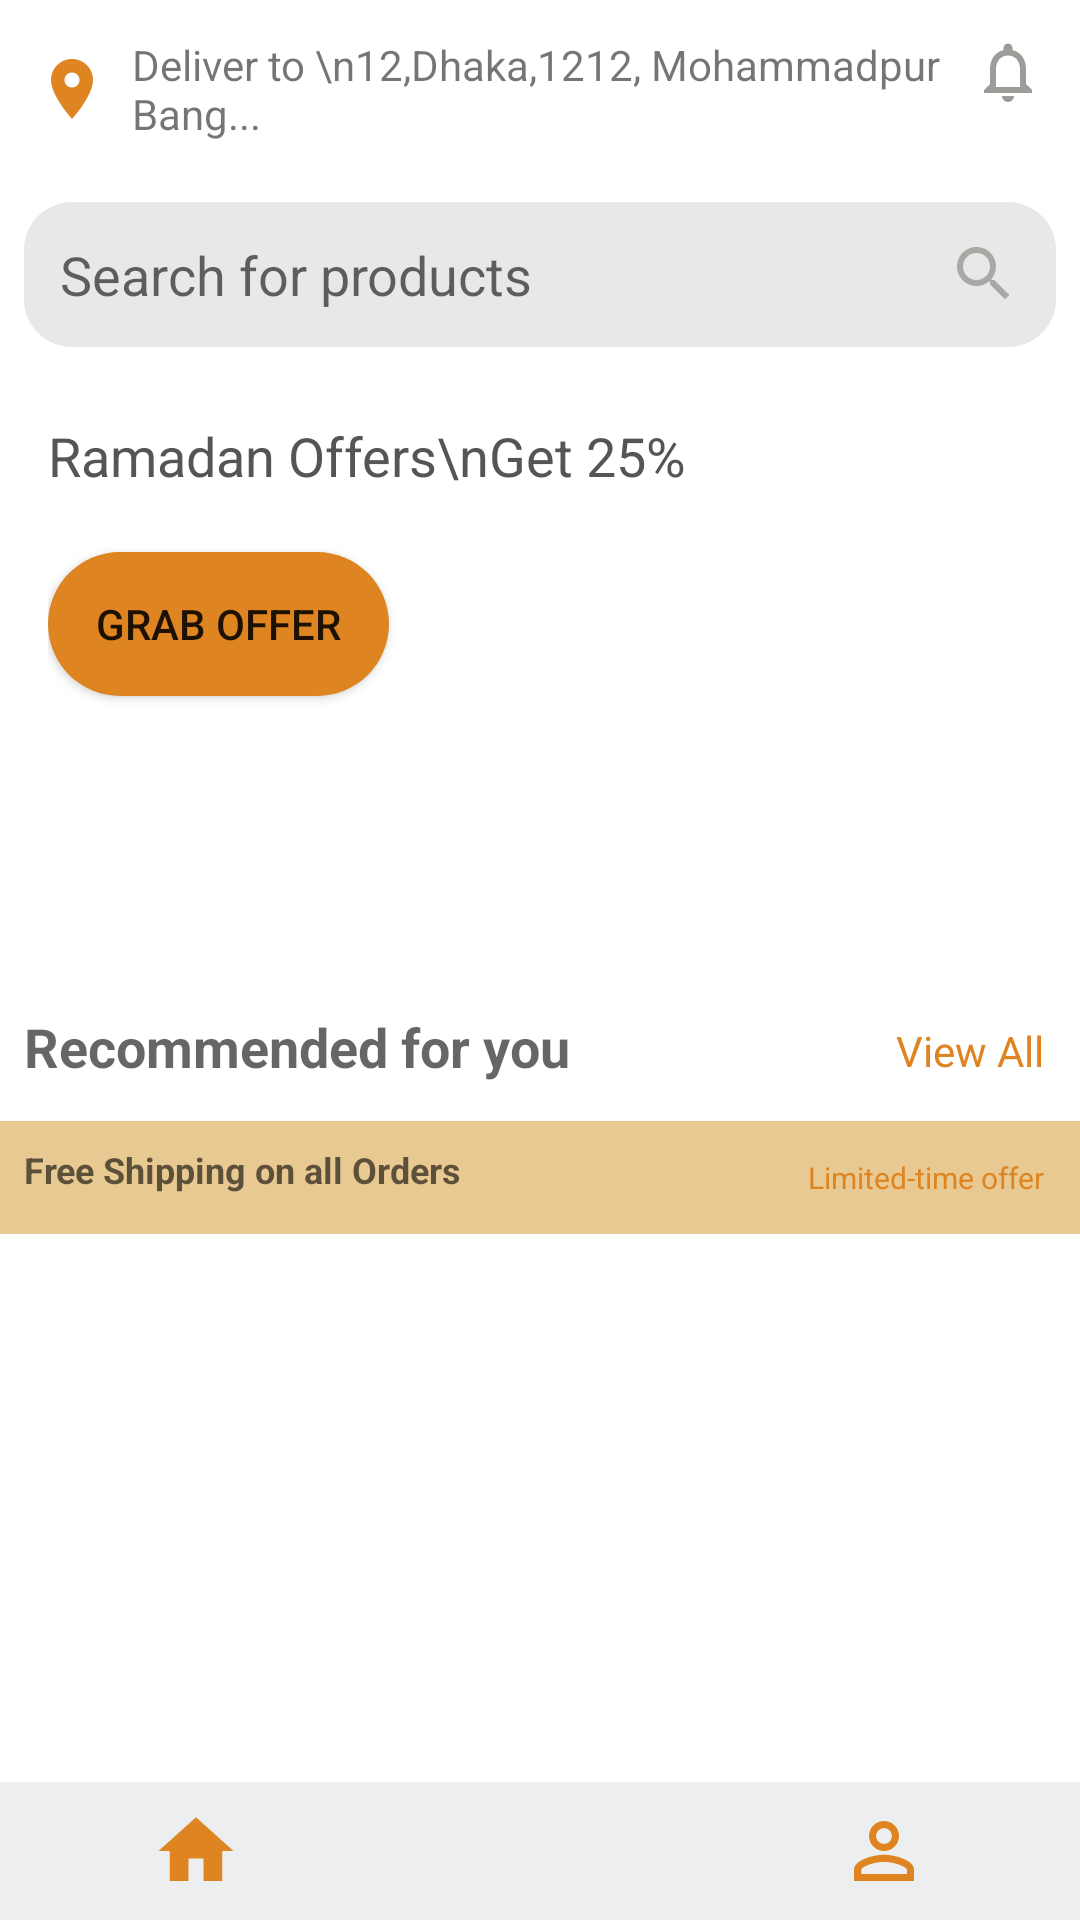

Reconstruct the res/layout file that produces this screen, plus the resources it refers to.
<!-- AndroidManifest.xml: application theme Theme.VirtualTryOnForEcommerce -->
<!-- res/layout/activity_home.xml -->
<?xml version="1.0" encoding="UTF-8" ?>
<androidx.constraintlayout.widget.ConstraintLayout xmlns:android="http://schemas.android.com/apk/res/android"
    xmlns:app="http://schemas.android.com/apk/res-auto"
    android:layout_width="match_parent"
    android:layout_height="match_parent"
    android:background="@color/white">

    
    <RelativeLayout
        android:id="@+id/header"
        android:layout_width="match_parent"
        android:layout_height="wrap_content"
        android:padding="8dp"
        app:layout_constraintTop_toTopOf="parent">

        
        <TextView
            android:id="@+id/locationTextView"
            android:layout_width="wrap_content"
            android:layout_height="wrap_content"
            android:drawableStart="@drawable/ic_baseline_location_on_24"
            android:drawablePadding="8dp"
            android:padding="4dp"
            android:text="Deliver to \n12,Dhaka,1212, Mohammadpur Bang..."
            android:textAppearance="?android:attr/textAppearanceSmall" />

        <ImageView
            android:id="@+id/notificationIcon"
            android:layout_width="wrap_content"
            android:layout_height="wrap_content"
            android:layout_alignParentEnd="true"
            android:padding="4dp"
            android:src="@drawable/ic_baseline_notifications_none_24" />

    </RelativeLayout>

    
    <ScrollView
        android:layout_width="match_parent"
        android:layout_height="0dp"
        app:layout_constraintTop_toBottomOf="@id/header"
        app:layout_constraintBottom_toTopOf="@id/bottomNavigation"
        app:layout_constraintBottom_toBottomOf="parent">

        <LinearLayout
            android:layout_width="match_parent"
            android:layout_height="wrap_content"
            android:orientation="vertical">

            
            <EditText
                android:id="@+id/searchEditText"
                android:layout_width="match_parent"
                android:layout_height="wrap_content"
                android:layout_marginStart="8dp"
                android:layout_marginTop="8dp"
                android:layout_marginEnd="8dp"
                android:layout_marginBottom="8dp"
                android:background="@drawable/rounded_edittext"
                android:drawableEnd="@drawable/ic_baseline_search_24"
            android:drawablePadding="8dp"
            android:hint="Search for products"
            android:padding="12dp"
            android:focusable="true"
            android:focusableInTouchMode="true"/>



            
    <RelativeLayout
        android:id="@+id/promoBanner"
        android:layout_width="match_parent"
        android:layout_height="200dp"
        android:layout_below="@id/searchEditText"
        android:background="@drawable/banner"
        android:padding="16dp">

        
        <TextView
            android:id="@+id/bannerTextView"
            android:layout_width="wrap_content"
            android:layout_height="wrap_content"
            android:layout_alignParentTop="true"
            android:text="Ramadan Offers\nGet 25%"
            android:textColor="#555555"
            android:textSize="18sp" />

        <Button
            android:id="@+id/grabOfferButton"
            android:layout_width="wrap_content"
            android:layout_height="wrap_content"
            android:layout_below="@id/bannerTextView"
            android:background="@drawable/button_background"
            android:backgroundTint="#DE8421"
            android:layout_marginTop="20dp"
            android:text="Grab Offer" />
    </RelativeLayout>

    
    <LinearLayout
        android:id="@+id/recommendedSection"
        android:layout_width="match_parent"
        android:layout_height="wrap_content"
        android:layout_below="@id/promoBanner"
        android:orientation="vertical"
        android:layout_marginTop="5dp">

        
        <RelativeLayout
            android:layout_width="match_parent"
            android:layout_height="wrap_content"
            android:background="#FFFFFF"
            android:padding="8dp">

            <TextView
                android:id="@+id/recommendedForYouText"
                android:layout_width="wrap_content"
                android:layout_height="wrap_content"
                android:text="Recommended for you"
                android:textAppearance="?android:attr/textAppearanceMedium"
                android:textStyle="bold" />

            <TextView
                android:id="@+id/viewAllText"
                android:layout_width="wrap_content"
                android:layout_height="wrap_content"
                android:layout_alignParentEnd="true"
                android:padding="4dp"
                android:text="View All"
                android:textAppearance="?android:attr/textAppearanceSmall"
                android:textColor="#DE8421" />
        </RelativeLayout>

        
        <HorizontalScrollView
            android:layout_width="match_parent"
            android:layout_height="wrap_content">

            <LinearLayout
                android:id="@+id/productContainer"
                android:layout_width="wrap_content"
                android:layout_height="match_parent"
                android:orientation="horizontal">

            </LinearLayout>
        </HorizontalScrollView>
    </LinearLayout>



    <LinearLayout
        android:id="@+id/allProducts"
        android:layout_width="match_parent"
        android:layout_height="wrap_content"
        android:layout_below="@id/recommendedSection"
        android:layout_marginTop="2dp"
        android:orientation="vertical">

        
        <RelativeLayout
            android:layout_width="match_parent"
            android:layout_height="wrap_content"
            android:background="#E7C991"
            android:padding="8dp">

            <TextView

                android:layout_width="wrap_content"
                android:layout_height="wrap_content"
                android:text="Free Shipping on all Orders"
                android:textAppearance="?android:attr/textAppearanceMedium"
                android:textSize="12sp"
                android:textStyle="bold" />

            <TextView

                android:layout_width="wrap_content"
                android:layout_height="wrap_content"
                android:layout_alignParentEnd="true"
                android:padding="4dp"
                android:text="Limited-time offer"
                android:textAppearance="?android:attr/textAppearanceSmall"
                android:textColor="#DE8421"
                android:textSize="10sp" />
        </RelativeLayout>
        <androidx.recyclerview.widget.RecyclerView
            android:id="@+id/recyclerView"
            android:layout_width="match_parent"
            android:layout_height="wrap_content"
            app:layout_constraintTop_toBottomOf="@id/header"
            app:layout_constraintBottom_toTopOf="@id/bottomNavigation"
            />
    </LinearLayout>
        </LinearLayout>
    </ScrollView>

    
    <LinearLayout
        android:id="@+id/bottomNavigation"
        android:layout_width="match_parent"
        android:layout_height="wrap_content"
        android:layout_alignParentBottom="true"
        android:gravity="center"
        android:orientation="horizontal"
        android:padding="8dp"
        android:background="#ECEEEF"
        app:layout_constraintBottom_toBottomOf="parent"
        app:layout_constraintEnd_toEndOf="parent"
        app:layout_constraintStart_toStartOf="parent">

        
        <ImageView
            android:id="@+id/homeIcon"
            android:layout_width="30dp"
            android:layout_height="30dp"
            android:layout_weight="1"
            android:src="@drawable/ic_baseline_home_24" />

        <ImageView
            android:id="@+id/category"
            android:layout_width="30dp"
            android:layout_height="30dp"
            android:layout_weight="1"
            android:src="@drawable/category" />


        <ImageView
            android:id="@+id/userProfileIcon"
            android:layout_width="30dp"
            android:layout_height="30dp"
            android:layout_weight="1"
            android:src="@drawable/ic_baseline_person_outline_24" />

        

    </LinearLayout>

</androidx.constraintlayout.widget.ConstraintLayout>
<!-- resources referenced by this layout -->
<resources>
  <color name="white">#FFFFFFFF</color>
  <!-- drawable button_background (drawable-v24) -->
  <?xml version="1.0" encoding="utf-8"?>
  <shape xmlns:android="http://schemas.android.com/apk/res/android">
      <solid android:color="#DE8421"/> 
      <corners android:radius="25dp"/> 
      <padding android:left="16dp"
          android:top="8dp"
          android:right="16dp"
          android:bottom="8dp"/> 
  </shape>
  <!-- drawable ic_baseline_home_24 (drawable-v24) -->
  <vector android:height="24dp" android:tint="#DE8421"
      android:viewportHeight="24" android:viewportWidth="24"
      android:width="24dp" xmlns:android="http://schemas.android.com/apk/res/android">
      <path android:fillColor="@android:color/white" android:pathData="M10,20v-6h4v6h5v-8h3L12,3 2,12h3v8z"/>
  </vector>
  <!-- drawable ic_baseline_location_on_24 (drawable-v24) -->
  <vector android:height="24dp" android:tint="#DE8421"
      android:viewportHeight="24" android:viewportWidth="24"
      android:width="24dp" xmlns:android="http://schemas.android.com/apk/res/android">
      <path android:fillColor="@android:color/white" android:pathData="M12,2C8.13,2 5,5.13 5,9c0,5.25 7,13 7,13s7,-7.75 7,-13c0,-3.87 -3.13,-7 -7,-7zM12,11.5c-1.38,0 -2.5,-1.12 -2.5,-2.5s1.12,-2.5 2.5,-2.5 2.5,1.12 2.5,2.5 -1.12,2.5 -2.5,2.5z"/>
  </vector>
  <!-- drawable ic_baseline_notifications_none_24 (drawable-v24) -->
  <vector android:height="24dp" android:tint="#9C9C98"
      android:viewportHeight="24" android:viewportWidth="24"
      android:width="24dp" xmlns:android="http://schemas.android.com/apk/res/android">
      <path android:fillColor="@android:color/white" android:pathData="M12,22c1.1,0 2,-0.9 2,-2h-4c0,1.1 0.9,2 2,2zM18,16v-5c0,-3.07 -1.63,-5.64 -4.5,-6.32L13.5,4c0,-0.83 -0.67,-1.5 -1.5,-1.5s-1.5,0.67 -1.5,1.5v0.68C7.64,5.36 6,7.92 6,11v5l-2,2v1h16v-1l-2,-2zM16,17L8,17v-6c0,-2.48 1.51,-4.5 4,-4.5s4,2.02 4,4.5v6z"/>
  </vector>
  <!-- drawable ic_baseline_search_24 (drawable-v24) -->
  <vector android:height="24dp" android:tint="#AAA8A5"
      android:viewportHeight="24" android:viewportWidth="24"
      android:width="24dp" xmlns:android="http://schemas.android.com/apk/res/android">
      <path android:fillColor="@android:color/white" android:pathData="M15.5,14h-0.79l-0.28,-0.27C15.41,12.59 16,11.11 16,9.5 16,5.91 13.09,3 9.5,3S3,5.91 3,9.5 5.91,16 9.5,16c1.61,0 3.09,-0.59 4.23,-1.57l0.27,0.28v0.79l5,4.99L20.49,19l-4.99,-5zM9.5,14C7.01,14 5,11.99 5,9.5S7.01,5 9.5,5 14,7.01 14,9.5 11.99,14 9.5,14z"/>
  </vector>
  <!-- drawable rounded_edittext (drawable-v24) -->
  <?xml version="1.0" encoding="utf-8"?>
  <shape xmlns:android="http://schemas.android.com/apk/res/android">
      <solid android:color="#E8E8E8"/> 
      <corners android:radius="16dp"/> 
  
      <padding android:left="16dp"
          android:top="8dp"
          android:right="16dp"
          android:bottom="8dp"/> 
  </shape>
  <style name="Theme.VirtualTryOnForEcommerce" parent="Theme.AppCompat.Light.NoActionBar">
          
          <item name="colorPrimary">@color/purple_500</item>
          <item name="colorPrimaryVariant">@color/purple_700</item>
          <item name="colorOnPrimary">@color/white</item>
          
          <item name="colorSecondary">@color/teal_200</item>
          <item name="colorSecondaryVariant">@color/teal_700</item>
          <item name="colorOnSecondary">@color/black</item>
          
          <item name="android:statusBarColor">?attr/colorPrimaryVariant</item>
          
      </style>
  <color name="purple_500">#FF6200EE</color>
  <color name="purple_700">#FF3700B3</color>
  <color name="teal_200">#FF03DAC5</color>
  <color name="teal_700">#FF018786</color>
  <color name="black">#FF000000</color>
</resources>
